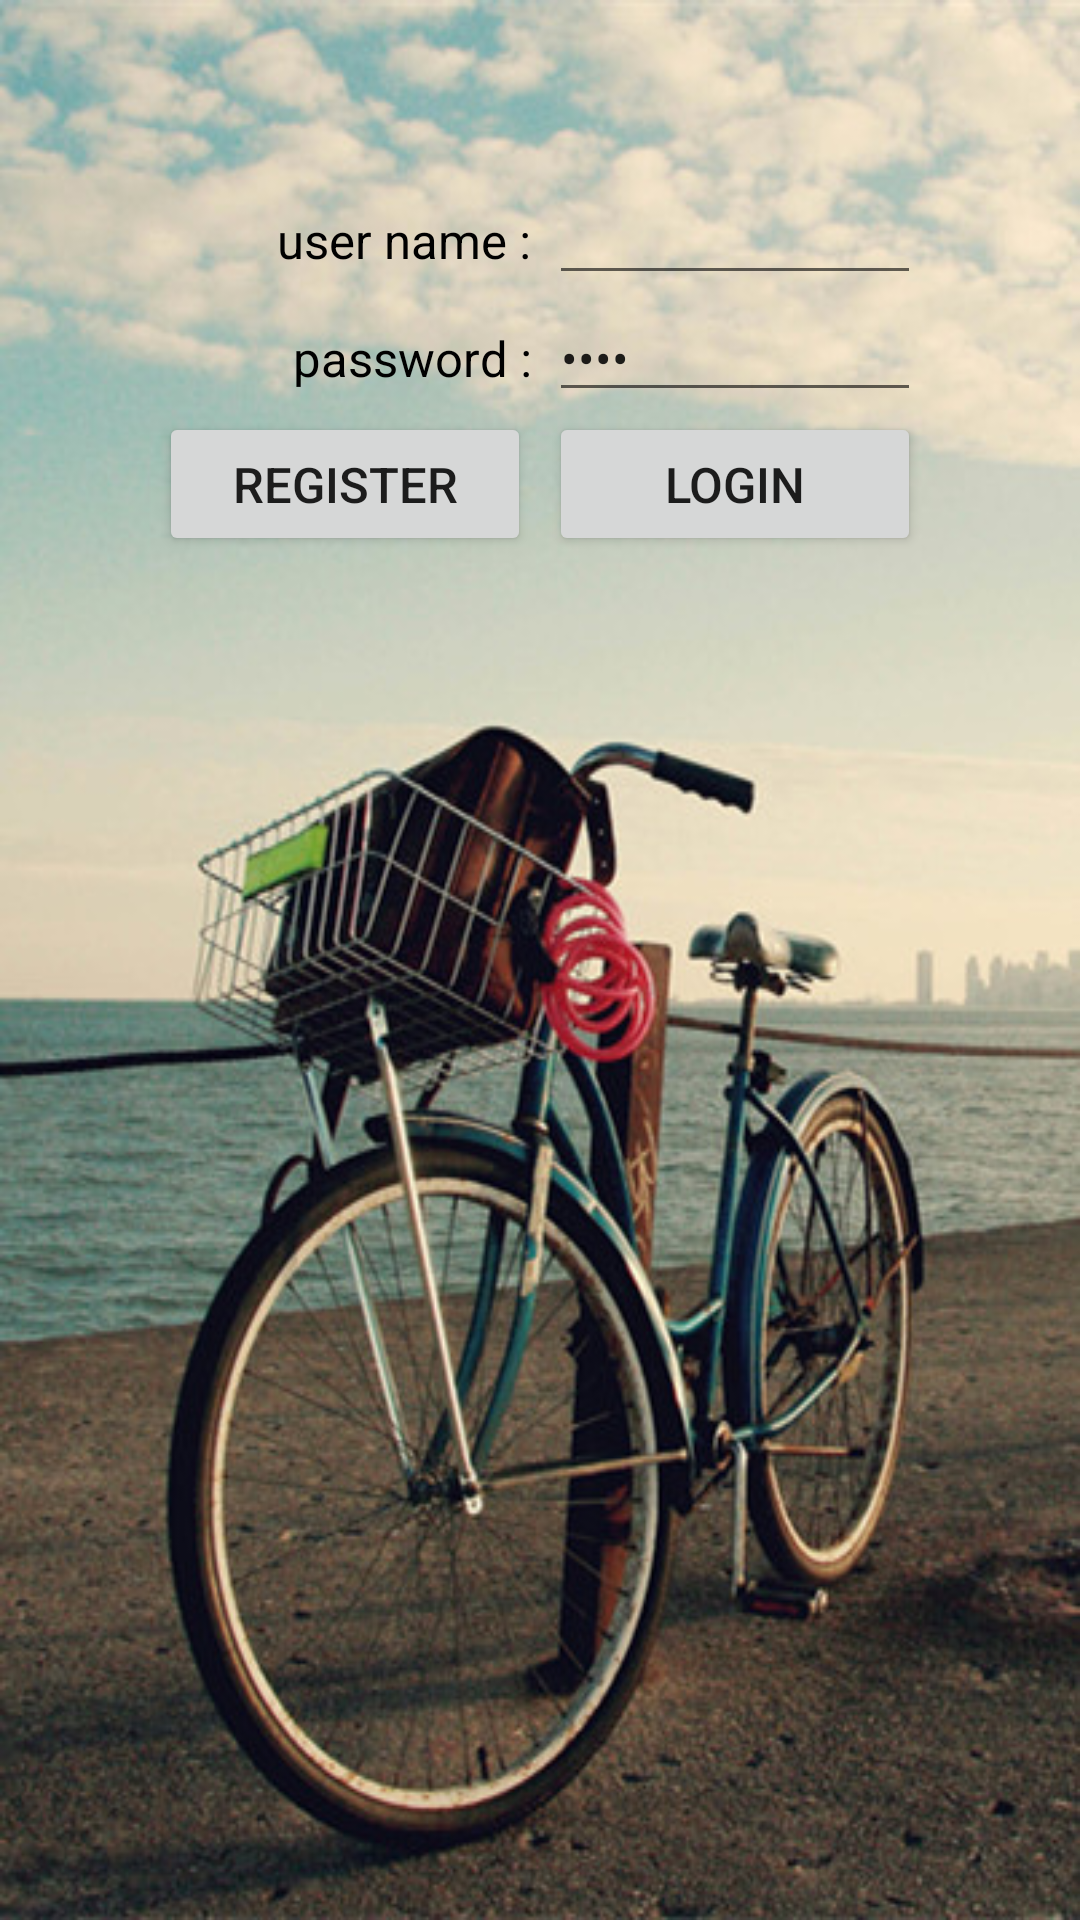

Here is an Android app screen rendered from its layout file. Give the layout XML and the strings, colors and styles it references.
<!-- AndroidManifest.xml: fallback theme Theme.MaterialComponents.DayNight.NoActionBar -->
<!-- res/layout/loginview.xml -->
<?xml version="1.0" encoding="utf-8"?>
<RelativeLayout xmlns:android="http://schemas.android.com/apk/res/android"
    android:layout_width="match_parent" android:layout_height="match_parent"
    android:transitionGroup="false" android:background="@drawable/loginimage">
    <TableLayout
        android:id="@+id/table1"
        android:layout_width="fill_parent"
        android:layout_height="wrap_content"
        android:stretchColumns="*"
        android:padding="3dip"
        android:layout_alignParentTop="true"
        android:layout_alignParentLeft="true"
        android:layout_alignParentStart="true"
        android:layout_marginTop="54dp">

        <TableRow>
            <TextView
                android:text="@string/str_login_user"
                android:layout_width="1dip"
                android:id="@+id/login_textview_password"
                android:layout_alignParentRight="true"
                android:textColor="#000"
                android:layout_marginRight="3dp"
                android:gravity="center_vertical|right"
                android:textSize="8pt"/>
            <EditText
                android:layout_width="1dip"
                android:layout_height="wrap_content"
                android:id="@+id/login_edittext_user"
                android:inputType="textPersonName"
                android:layout_marginLeft="3dp"
                android:layout_marginRight="50dp"/>
        </TableRow>
        <TableRow>
            <TextView
                android:text="@string/str_login_password"
                android:layout_width="1dip"
                android:layout_alignParentRight="true"
                android:layout_marginRight="3dp"
                android:textColor="#000"
                android:gravity="center_vertical|right"
                android:textSize="8pt"/>
            <EditText
                android:layout_width="1dip"
                android:layout_height="wrap_content"
                android:inputType="textPassword"
                android:textSize="8pt"
                android:text="name"
                android:id="@+id/login_edittext_password"
                android:layout_marginLeft="3dp"
                android:layout_marginRight="50dp"/>
        </TableRow>
        <TableRow>
            <Button
                android:layout_width="1dip"
                android:layout_height="wrap_content"
                android:text="@string/str_login_register"
                android:id="@+id/login_btn_register"
                android:textSize="8pt"
                android:layout_alignParentBottom="true"
                android:layout_marginLeft="50dp"
                android:layout_marginRight="3dp"/>

            <Button
                android:layout_width="1dip"
                android:layout_height="wrap_content"
                android:text="@string/str_login_login"
                android:id="@+id/login_btn_login"
                android:textSize="8pt"
                android:layout_alignParentBottom="true"
                android:layout_marginLeft="3dp"
                android:layout_marginRight="50dp"/>
        </TableRow>
    </TableLayout>


    <TextView
        android:layout_width="wrap_content"
        android:layout_height="wrap_content"
        android:text=""
        android:textSize="8pt"
        android:id="@+id/login_textview_loginstate"
        android:layout_alignParentStart="true"
        android:visibility="gone"
        android:layout_below="@+id/table1"
        android:layout_alignParentLeft="true" />

    <ProgressBar
        style="?android:attr/progressBarStyleHorizontal"
        android:layout_width="fill_parent"
        android:layout_height="wrap_content"
        android:id="@+id/login_progressBar_login"
        android:visibility="gone"
        android:layout_alignParentRight="true"
        android:layout_alignParentEnd="true"
        android:layout_below="@+id/login_textview_loginstate"
        android:layout_alignParentLeft="true"
        android:layout_alignParentStart="true" />
</RelativeLayout>
<!-- resources referenced by this layout -->
<resources>
  <!-- drawable loginimage: jpg bitmap (drawable, 88962 bytes) -->
  <string name="str_login_login">login</string>
  <string name="str_login_password">password : </string>
  <string name="str_login_register">register</string>
  <string name="str_login_user">user name : </string>
</resources>
